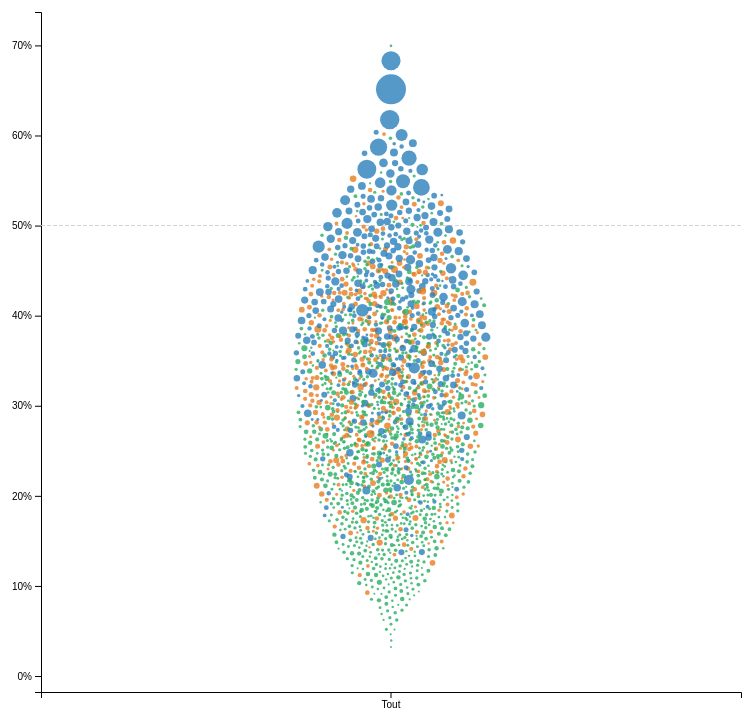
D3 v7 page, settled after 480 driven frames (8 s of simulated time); the page loaded 1 data file(s).


// ── script.js
// Configuration des marges et des dimensions
const margin = { top: 20, right: 20, bottom: 100, left: 80 };
const width = 800 - margin.left - margin.right;
const height = 800 - margin.top - margin.bottom;

// Échelles de couleur et de taille
const colorScale = d3.scaleOrdinal()
    .domain(["Rural", "Intermédiaire (périurbain dense et centres ruraux)", "Urbain"])
    .range(["#27ae60", "#e67e22", "#2980b9"]);

const sizeScale = d3.scaleSqrt()
    .range([1, 15]);

// Création du SVG
const svg = d3.select("#chart")
    .append("svg")
    .attr("width", width + margin.left + margin.right)
    .attr("height", height + margin.top + margin.bottom)
    .append("g")
    .attr("transform", `translate(${margin.left}, ${margin.top})`);

// Création de l'infobulle
const tooltip = d3.select("body")
    .append("div")
    .attr("class", "tooltip");

// Chargement des données
d3.csv("data.csv").then(data => {
    // Conversion des types de données
    data.forEach(d => {
        d.yes_pct = +d.yes_pct;
        d.voters = +d.voters;
    });

    // Mise à jour des domaines des échelles
    sizeScale.domain(d3.extent(data, d => d.voters));

    // Ajuster l'axe Y en fonction des données (sans aller jusqu'à 100)
    const yScale = d3.scaleLinear()
        .domain([d3.min(data, d => d.yes_pct) - 5, d3.max(data, d => d.yes_pct) + 5])
        .range([height, 0]);

    const yAxis = svg.append("g")
        .call(d3.axisLeft(yScale).tickFormat(d => d + "%"));

    // Ajouter une ligne horizontale à 50%
    svg.append("line")
        .attr("x1", 0)
        .attr("x2", width)
        .attr("y1", yScale(50))
        .attr("y2", yScale(50))
        .attr("stroke", "lightgray")
        .attr("stroke-width", 1)
        .attr("stroke-dasharray", "4 2");

    // Création de l'axe X initial (une seule catégorie "Tout")
    const xScale = d3.scaleBand()
        .domain(["Tout"])
        .range([0, width])
        .padding(0.5);

    const xAxis = svg.append("g")
        .attr("transform", `translate(0, ${height})`)
        .call(d3.axisBottom(xScale));

    // Simulation de forces initiale
    const simulation = d3.forceSimulation(data)
        .force("x", d3.forceX(d => xScale("Tout") + xScale.bandwidth() / 2).strength(0.5))
        .force("y", d3.forceY(d => yScale(d.yes_pct)).strength(0.5))
        .force("collide", d3.forceCollide(d => sizeScale(d.voters) + 2))
        .alphaDecay(0.022)  // Augmente la friction pour stabiliser plus rapidement
        .stop();

    // Exécution de la simulation
    for (let i = 0; i < 200; i++) simulation.tick();

    // Dessin des cercles
    const circles = svg.selectAll("circle")
        .data(data)
        .enter()
        .append("circle")
        .attr("cx", d => d.x)
        .attr("cy", d => d.y)
        .attr("r", d => sizeScale(d.voters))
        .attr("fill", d => colorScale(d.HR_GDETYP2012_L1_Name_fr))
        .attr("opacity", 0.8)
        .on("mouseover", (event, d) => {
            tooltip.style("opacity", 1)
                .html(`
                    <strong>Commune :</strong> ${d.name}<br>
                    <strong>Oui % :</strong> ${d3.format(".1f")(d.yes_pct)}%<br>
                    <strong>Votants :</strong> ${d.voters}<br>
                    <strong>Catégorie :</strong> ${d.HR_GDETYP2012_L1_Name_fr}
                `)
                .style("left", (event.pageX + 10) + "px")
                .style("top", (event.pageY - 28) + "px");
        })
        .on("mousemove", (event) => {
            tooltip.style("left", (event.pageX + 10) + "px")
                .style("top", (event.pageY - 28) + "px");
        })
        .on("mouseout", () => {
            tooltip.style("opacity", 0);
        });

    // Gestion du toggle entre les deux états
    let state = "all"; // "all" pour toutes communes confondues, "grouped" pour par types

    d3.select("#toggleButton").on("click", () => {
        if (state === "all") {
            // Passage à l'état groupé
            state = "grouped";
            d3.select("#chart-title").text("Par types urbain-rural");
            d3.select("#toggleButton").text("Toutes communes confondues");

            // Mise à jour de l'axe X avec les nouvelles catégories
            xScale.domain(["Rural", "Intermédiaire (périurbain dense et centres ruraux)", "Urbain"]);

            xAxis.transition()
                .duration(2000)  // Ralentir la transition pour la rendre plus fluide
                .call(d3.axisBottom(xScale))
                .selectAll("text")
                .attr("transform", "rotate(-45)")
                .style("text-anchor", "end");

            // Mise à jour de la simulation avec les nouvelles forces
            simulation
                .force("x", d3.forceX(d => xScale(d.HR_GDETYP2012_L1_Name_fr) + xScale.bandwidth() / 2).strength(0.7))  // Augmenter la force pour une transition plus rapide
                .alpha(0.5)  // Réinitialiser alpha pour relancer la simulation
                .restart();
        } else {
            // Retour à l'état toutes communes confondues
            state = "all";
            d3.select("#chart-title").text("Toutes communes confondues");
            d3.select("#toggleButton").text("Par types urbain-rural");

            // Mise à jour de l'axe X pour l'état initial
            xScale.domain(["Tout"]);

            xAxis.transition()
                .duration(2000)
                .call(d3.axisBottom(xScale))
                .selectAll("text")
                .attr("transform", null)
                .style("text-anchor", "middle");

            // Mise à jour de la simulation pour recentrer les points
            simulation
                .force("x", d3.forceX(d => xScale("Tout") + xScale.bandwidth() / 2).strength(0.5))
                .alpha(0.5)
                .restart();
        }

        // Animation des cercles vers les nouvelles positions
        simulation.on("tick", () => {
            circles
                .attr("cx", d => d.x)
                .attr("cy", d => d.y);
        });
    });
});


### data: data.csv
name, HR_GDETYP2012_L1_Name_fr, yes_pct, voters
Aeugst am Albis, Rural, 48.13, 1418
Affoltern am Albis, Urbain, 42.21, 7197
Bonstetten, Intermédiaire (périurbain dense et centr…, 46.84, 3665
Hausen am Albis, Intermédiaire (périurbain dense et centr…, 41.99, 2559
Hedingen, Urbain, 48.66, 2523
Kappel am Albis, Rural, 36.17, 799
Knonau, Intermédiaire (périurbain dense et centr…, 41.76, 1498
Maschwanden, Rural, 30.88, 451
Mettmenstetten, Intermédiaire (périurbain dense et centr…, 43.91, 3645
Obfelden, Intermédiaire (périurbain dense et centr…, 38.71, 3542
Ottenbach, Intermédiaire (périurbain dense et centr…, 42.48, 1920
Rifferswil, Rural, 50.08, 791
Stallikon, Intermédiaire (périurbain dense et centr…, 48.36, 2399
Wettswil am Albis, Intermédiaire (périurbain dense et centr…, 47.37, 3446
Benken (ZH), Rural, 26.77, 597
Berg am Irchel, Intermédiaire (périurbain dense et centr…, 33.06, 454
Buch am Irchel, Rural, 28.65, 726
Dachsen, Intermédiaire (périurbain dense et centr…, 47.7, 1353
Dorf, Rural, 28.45, 490
Feuerthalen, Urbain, 45.65, 2297
Flaach, Intermédiaire (périurbain dense et centr…, 32.09, 967
Flurlingen, Urbain, 57.5, 1046
Henggart, Intermédiaire (périurbain dense et centr…, 31.38, 1681
Kleinandelfingen, Intermédiaire (périurbain dense et centr…, 34.14, 1485
Laufen-Uhwiesen, Intermédiaire (périurbain dense et centr…, 44.31, 1270
Marthalen, Intermédiaire (périurbain dense et centr…, 33, 1385
Ossingen, Rural, 34.81, 1248
Rheinau, Rural, 52.01, 851
Thalheim an der Thur, Rural, 33.2, 682
Trüllikon, Rural, 33.84, 805
Truttikon, Rural, 31.58, 350
Volken, Intermédiaire (périurbain dense et centr…, 32.31, 262
Bachenbülach, Urbain, 42.2, 2545
Bassersdorf, Urbain, 40.77, 7241
Bülach, Urbain, 42.14, 12892
Dietlikon, Urbain, 44.5, 4725
Eglisau, Intermédiaire (périurbain dense et centr…, 44.17, 3290
Embrach, Urbain, 36.06, 5640
Freienstein-Teufen, Urbain, 41.5, 1670
Glattfelden, Intermédiaire (périurbain dense et centr…, 37.18, 3142
Hochfelden, Intermédiaire (périurbain dense et centr…, 35.92, 1337
Höri, Urbain, 32.04, 1530
Hüntwangen, Rural, 40.5, 760
Kloten, Urbain, 41.07, 11232
Lufingen, Intermédiaire (périurbain dense et centr…, 35.38, 1629
Nürensdorf, Intermédiaire (périurbain dense et centr…, 34.61, 3893
Oberembrach, Rural, 31.79, 827
Opfikon, Urbain, 45.94, 9239
Rafz, Intermédiaire (périurbain dense et centr…, 38.24, 2952
Rorbas, Urbain, 41.92, 1649
Wallisellen, Urbain, 44.97, 9640
Wasterkingen, Rural, 29.15, 424
Wil (ZH), Rural, 34.19, 1046
Winkel, Urbain, 32.57, 3272
Bachs, Rural, 29.81, 437
Boppelsen, Rural, 37.06, 1032
Buchs (ZH), Intermédiaire (périurbain dense et centr…, 35.71, 3929
Dällikon, Intermédiaire (périurbain dense et centr…, 33.65, 2432
Dänikon, Intermédiaire (périurbain dense et centr…, 40.33, 1098
Dielsdorf, Intermédiaire (périurbain dense et centr…, 38.76, 3313
... 2,066 more rows